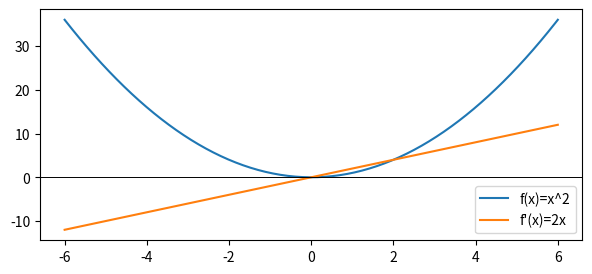
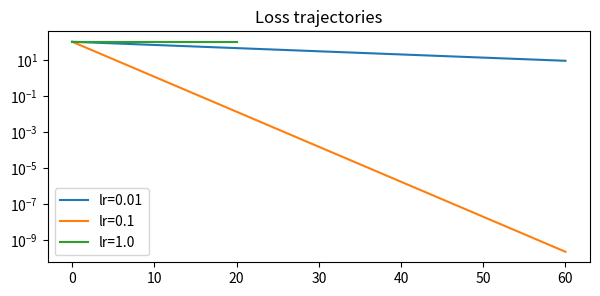
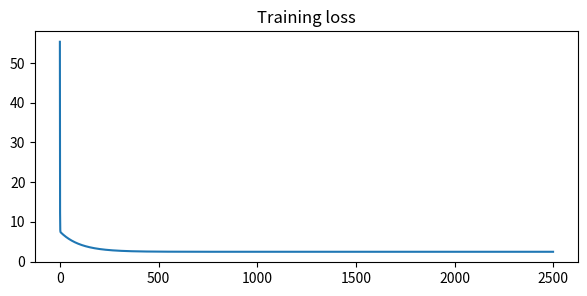

Source code (Python) for these figures, in order:
import numpy as np
import matplotlib.pyplot as plt

np.random.seed(0)


def f(x):
    return x**2

def grad_f(x):
    return 2 * x

xs = np.linspace(-6, 6, 200)
plt.figure(figsize=(7,3))
plt.plot(xs, f(xs), label="f(x)=x^2")
plt.plot(xs, grad_f(xs), label="f'(x)=2x")
plt.axhline(0, color="black", lw=0.7)
plt.legend(); plt.show()


def numerical_grad(func, x, eps=1e-6):
    return (func(x + eps) - func(x - eps)) / (2 * eps)

for p in [0.0, 1.5, 3.0]:
    print(p, grad_f(p), round(numerical_grad(f, p), 6))


def gd_1d(grad, x0, lr=0.1, steps=30):
    xs = [x0]
    for _ in range(steps):
        x0 = x0 - lr * grad(x0)
        xs.append(x0)
    return xs

paths = {0.01: gd_1d(grad_f, 10.0, 0.01, 60), 0.1: gd_1d(grad_f, 10.0, 0.1, 60), 1.0: gd_1d(grad_f, 10.0, 1.0, 20)}
for lr, p in paths.items():
    print(lr, p[-1])


plt.figure(figsize=(7,3))
for lr, p in paths.items():
    plt.plot([f(x) for x in p], label=f"lr={lr}")
plt.yscale("log")
plt.legend(); plt.title("Loss trajectories"); plt.show()


X = np.linspace(0, 10, 120)
y = 3 * X + 5 + np.random.normal(scale=1.5, size=X.shape)

def mse(X, y, w, b):
    pred = w * X + b
    return float(np.mean((pred - y) ** 2))

def grad_w_b(X, y, w, b):
    pred = w * X + b
    err = pred - y
    dw = (2 / len(X)) * np.dot(err, X)
    db = (2 / len(X)) * err.sum()
    return dw, db

def train(X, y, lr=0.01, epochs=2500):
    if lr <= 0:
        raise ValueError("Learning rate must be positive")
    w, b = 0.0, 0.0
    hist = []
    for _ in range(epochs):
        dw, db = grad_w_b(X, y, w, b)
        w -= lr * dw
        b -= lr * db
        hist.append(mse(X, y, w, b))
    return w, b, hist

w, b, hist = train(X, y, lr=0.01, epochs=2500)
print(w, b, hist[-1])


plt.figure(figsize=(7,3))
plt.plot(hist)
plt.title("Training loss")
plt.show()
